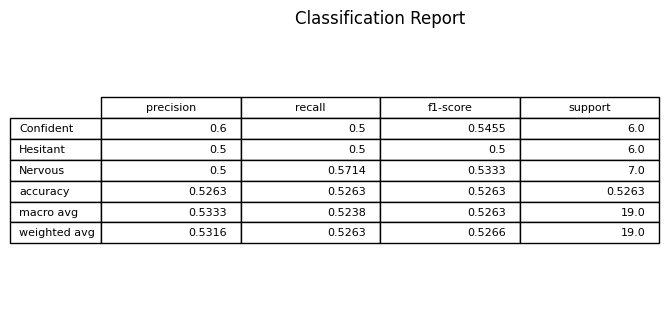

The file beside this chart, header and first rows:
, precision, recall, f1-score, support
Confident, 0.6, 0.5, 0.5455, 6.0
Hesitant, 0.5, 0.5, 0.5, 6.0
Nervous, 0.5, 0.5714, 0.5333, 7.0
accuracy, 0.5263, 0.5263, 0.5263, 0.5263
macro avg, 0.5333, 0.5238, 0.5263, 19.0
weighted avg, 0.5316, 0.5263, 0.5266, 19.0
